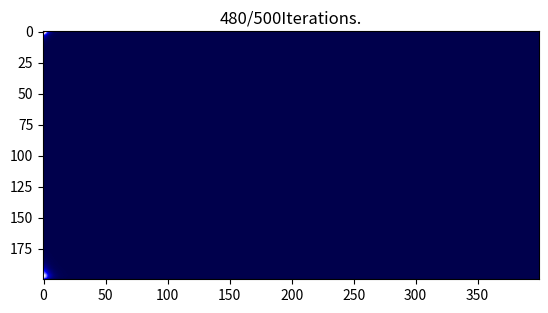

This chart was generated by the following Python code:
# v0.2: you can just run a 2d fdtd with different grid and time.
# Author: Qixin Hu
# Data: 2020-12-14
# This method comes from https://empossible.net/wp-content/uploads/2020/01/Lecture-Implementation-of-2D-FDTD.pdf

# Basic 2D-FDTD update program Done
# Simple Dirichlet Boundary Condition Done
# Perfectly matched layer Done

"""
TODO:Please debug the boundary condition.
     and add TF/SF source
"""

import numpy as np
import matplotlib.pyplot as plt

# for now we use c0 = 1
c0 = 1
e0 = 1
u0 = 1


class FDTD2dGrid:
    """
    This is a simple 2d FDTD update grid.
    v0.1: you can just run.
    """

    def __init__(self, X, dx, Y, dy, TimeSteps):
        # Grid(space) parameters
        self.X = X
        self.dx = dx
        self.Y = Y
        self.dy = dy
        self.TimeSteps = TimeSteps

        self.dt = e0 * min(dx, dy) / (2 * c0)

        # calculate grid number
        self.Nx = int(X / dx)
        self.Ny = int(Y / dy)

        # we only perform Ez mode
        self.Ez = np.zeros((self.Ny, self.Nx))
        self.Dz = np.zeros((self.Ny, self.Nx))  # This Dz here is for Materials
        self.Hx = np.zeros((self.Ny, self.Nx))
        self.Hy = np.zeros((self.Ny, self.Nx))

        # field's curl (where you implement boundary condition)
        self.CEx = np.zeros((self.Ny, self.Nx))
        self.CEy = np.zeros((self.Ny, self.Nx))
        self.CHz = np.zeros((self.Ny, self.Nx))

        # Initialize integration arrays
        self.ICEx = np.zeros((self.Ny, self.Nx))
        self.ICEy = np.zeros((self.Ny, self.Nx))
        self.IDz = np.zeros((self.Ny, self.Nx))

        # for now the epsi and mu all be one
        self.epsi = np.ones((self.Ny, self.Nx))
        self.mu = np.ones((self.Ny, self.Nx))

        # initial PML condition parameters
        self.Sigma_x = np.zeros((self.Ny, self.Nx))
        self.Sigma_y = np.zeros((self.Ny, self.Nx))
        self.Npx = 20
        self.Npy = 20
        self.init_pml()

        # initial update coefficients.
        self.mHx0 = (1 / self.dt) + self.Sigma_y / (2 * e0)
        self.mHx1 = ((1 / self.dt) - self.Sigma_y / (2 * e0)) / self.mHx0
        self.mHx2 = - (1 / self.mHx0) * (c0 / self.mu)
        self.mHx3 = - (1 / self.mHx0) * (c0 * self.dt / e0) * (self.Sigma_x / self.mu)

        self.mHy0 = (1 / self.dt) + self.Sigma_x / (2 * e0)
        self.mHy1 = ((1 / self.dt) - self.Sigma_x / (2 * e0)) / self.mHy0
        self.mHy2 = - (1 / self.mHy0) * (c0 / self.mu)
        self.mHy3 = - (1 / self.mHy0) * (c0 * self.dt / e0) * (self.Sigma_y / self.mu)

        self.mDz0 = (1 / self.dt) + \
                    (self.Sigma_x + self.Sigma_y) / (2 * e0) + self.Sigma_x * self.Sigma_y * (self.dt / (4 * e0 ** 2))
        self.mDz1 = (1 / self.mDz0) * ((1 / self.dt) - (self.Sigma_x + self.Sigma_y) /
                                       (2 * e0) - self.Sigma_x * self.Sigma_y * self.dt / (4 * e0 ** 2))
        self.mDz2 = c0 / self.mDz0
        self.mDz4 = (1 / self.mDz0) * (self.dt / e0 ** 2) * self.Sigma_x * self.Sigma_y  # Why 4? not 3??

    def init_pml(self):
        """
        Smoothly generate Sigma_x and Sigma_y (PML parameters)
        """
        # initial Sigma_x
        for x in range(self.Npx):
            sigmax = (1 / (2 * self.dt)) * ((x + 1) / self.Npx) ** 3
            self.Sigma_x[:, self.Npx - x - 1] = sigmax
            self.Sigma_x[:, -(self.Npx - x)] = sigmax

        # initial Sigma_y
        for y in range(self.Npy):
            sigmay = (1 / (2 * self.dt)) * ((y + 1) / self.Npy) ** 3
            self.Sigma_y[self.Npy - y - 1, :] = sigmay
            self.Sigma_y[-(self.Npy - y), :] = sigmay

    def run(self):
        fig, ax = plt.subplots()

        for t in range(self.TimeSteps):

            self.update_H()
            self.update_E(t)

            # plot every 10 iteration
            if (t % 20) == 0:
                ax.cla()
                ax.imshow(self.Ez, cmap='seismic')
                plt.title(str(t) + "/" + str(self.TimeSteps) + "Iterations.")
                plt.pause(0.1)

    def update_curlH(self):
        """
        update curl H with dirichlet boundary.
        """

        self.CHz[0, 0] = (self.Hy[0, 0] - 0) / self.dx - \
                         (self.Hx[0, 0] - 0) / self.dy

        self.CHz[1:, 1:] = (self.Hy[1:, 1:] - self.Hy[1:, :-1]) / self.dx - \
                           (self.Hx[1:, 1:] - self.Hx[:-1, 1:]) / self.dy

        self.CHz[0, 1:] = (self.Hy[0, 1:] - self.Hy[0, :-1]) / self.dx - \
                          (self.Hx[0, 1:] - 0) / self.dy

        self.CHz[1:, 0] = (self.Hy[1:, 0] - 0) / self.dx - \
                          (self.Hx[1:, 0] - self.Hx[:-1, 0]) / self.dy

    def update_curlE(self):
        """
        update curl E with dirichlet boundary condition.
        """
        # update CEx with dirichlet boundary
        self.CEx[:-1, :] = (self.Ez[1:, :] - self.Ez[:-1, :]) / self.dy
        self.CEx[-1, :] = (0 - self.Ez[-1, :]) / self.dy

        # update CEy with dirichlet boundary
        self.CEy[:, :-1] = - (self.Ez[:, 1:] - self.Ez[:, :-1]) / self.dx
        self.CEy[:, -1] = - (0 - self.Ez[:, -1]) / self.dx

    def update_H(self):
        """
        Update H field
        """
        # firstly we should update CEx and CEy
        self.update_curlE()

        # Then we update the integrations
        self.ICEx += self.CEx
        self.ICEy += self.CEy

        # Finally we update our H field
        self.Hx = self.mHx1 * self.Hx + self.mHx2 * self.CEx + self.mHx3 * self.ICEx
        self.Hy = self.mHy1 * self.Hy + self.mHy2 * self.CEy + self.mHy3 * self.ICEy

    def update_E(self, i):
        """
        Update E field
        """
        # Firstly we should update CHz
        self.update_curlH()

        # Then we update the integration
        self.IDz += self.Dz

        # Finally we update our D field, apply soft source and update E field
        self.Dz[:self.Npy, :self.Npx] = 0


        self.Dz = self.mDz1 * self.Dz + self.mDz2 * self.CHz + self.mDz4 * self.IDz

        self.Dz[80, 80] += 100 * np.exp(-(i - 30) * (i - 30) / 100)

        self.Ez = (1 / self.epsi) * self.Dz

    def test(self):
        # self.init_pml()
        # plt.subplot(1, 2, 1)
        # plt.imshow(self.Sigma_x)
        # plt.subplot(1, 2, 2)
        # plt.imshow(self.Sigma_y)
        # plt.show()

        plt.subplot(3, 4, 1)
        plt.imshow(self.mHx0)
        plt.subplot(3, 4, 2)
        plt.imshow(self.mHx1)
        plt.subplot(3, 4, 3)
        plt.imshow(self.mHx2)
        plt.subplot(3, 4, 4)
        plt.imshow(self.mHx3)

        plt.subplot(3, 4, 5)
        plt.imshow(self.mHy0)
        plt.subplot(3, 4, 6)
        plt.imshow(self.mHy1)
        plt.subplot(3, 4, 7)
        plt.imshow(self.mHy2)
        plt.subplot(3, 4, 8)
        plt.imshow(self.mHy3)

        plt.subplot(3, 4, 9)
        plt.imshow(self.mDz0)
        plt.subplot(3, 4, 10)
        plt.imshow(self.mDz1)
        plt.subplot(3, 4, 11)
        plt.imshow(self.mDz2)
        plt.subplot(3, 4, 12)
        plt.imshow(self.mDz4)

        plt.show()

        pass


if __name__ == '__main__':
    FDTD2d = FDTD2dGrid(400, 1, 200, 1, 500)
    # FDTD2d.test()
    FDTD2d.run()

    pass
